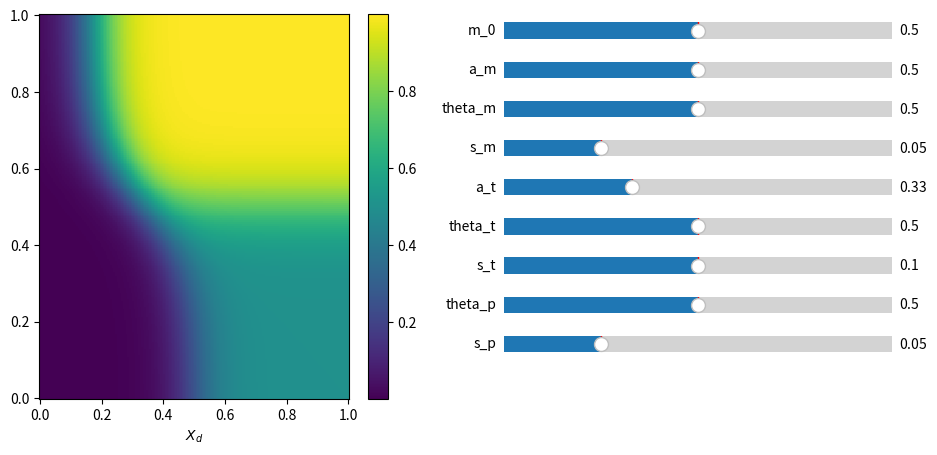

Generate this figure with matplotlib:
#!/usr/bin/env python3

import numpy as np
import matplotlib.pyplot as plt
from matplotlib.widgets import Slider
import matplotlib.gridspec as gridspec

m_0 = 0.5
a_m = 0.5
theta_m = 0.5
s_m = 0.05

a_t = 0.33
theta_t = 0.5
s_t = 0.1

theta_p = 0.5
s_p = 0.05

def sigm(x):
	return (np.tanh(x/2.)+1.)/2.

def f(xp,xd):
	M = m_0 + a_m*sigm((xd-theta_m)/s_m)
	T = a_t*sigm((xd-theta_t)/s_t)
	return M*sigm((xp+T-theta_p)/s_p)


fig = plt.figure(figsize=(11,5))
gs = gridspec.GridSpec(10,2)
ax = [plt.subplot(gs[:,0])]
for k in range(9):
	ax.append(plt.subplot(gs[k,1]))


#ax[0].set_position([0.05, 0.05, 0.4, 0.9])
#ax[1].set_position([0.05, 0.05, 0.4, 0.9])

x = np.linspace(0.,1.,200)
y = np.linspace(0.,1.,200)

X,Y = np.meshgrid(x,y)

mesh = ax[0].pcolormesh(x,y,f(X,Y))

plt.colorbar(mappable=mesh, ax=ax[0])



ax[0].set_xlabel("$X_{p}$")
ax[0].set_xlabel("$X_{d}$")

s_m_0 = Slider(ax[1], 'm_0', 0.0, 1.0, valinit=m_0)
s_a_m = Slider(ax[2], 'a_m', 0.0, 1.0, valinit=a_m)
s_theta_m = Slider(ax[3], 'theta_m', 0.0, 1.0, valinit=theta_m)
s_s_m = Slider(ax[4], 's_m', 0.0, 0.2, valinit=s_m)

s_a_t = Slider(ax[5], 'a_t', 0.0, 1.0, valinit=a_t)
s_theta_t = Slider(ax[6], 'theta_t', 0.0, 1.0, valinit=theta_t)
s_s_t = Slider(ax[7], 's_t', 0.0, 0.2, valinit=s_t)

s_theta_p = Slider(ax[8], 'theta_p', 0.0, 1.0, valinit=theta_p)
s_s_p = Slider(ax[9], 's_p', 0.0, 0.2, valinit=s_p)

def update(val):
	global m_0
	global a_m
	global theta_m
	global s_m

	global a_t
	global theta_t
	global s_t

	global theta_p
	global s_p

	m_0 = s_m_0.val
	a_m = s_a_m.val
	theta_m = s_theta_m.val
	s_m = s_s_m.val

	a_t = s_a_t.val
	theta_t = s_theta_t.val
	s_t = s_s_t.val

	theta_p = s_theta_p.val
	s_p = s_s_p.val
	#print(a_t)
	mesh.set_array(f(X,Y)[:-1,:-1].ravel())
	#mesh.set_data(f(X,Y))

	fig.canvas.draw_idle()
	#plt.draw()

s_m_0.on_changed(update)
s_a_m.on_changed(update)
s_theta_m.on_changed(update)
s_s_m.on_changed(update)

s_a_t.on_changed(update)
s_theta_t.on_changed(update)
s_s_t.on_changed(update)

s_theta_p.on_changed(update)
s_s_p.on_changed(update)

#plt.tight_layout()

plt.show()

 
